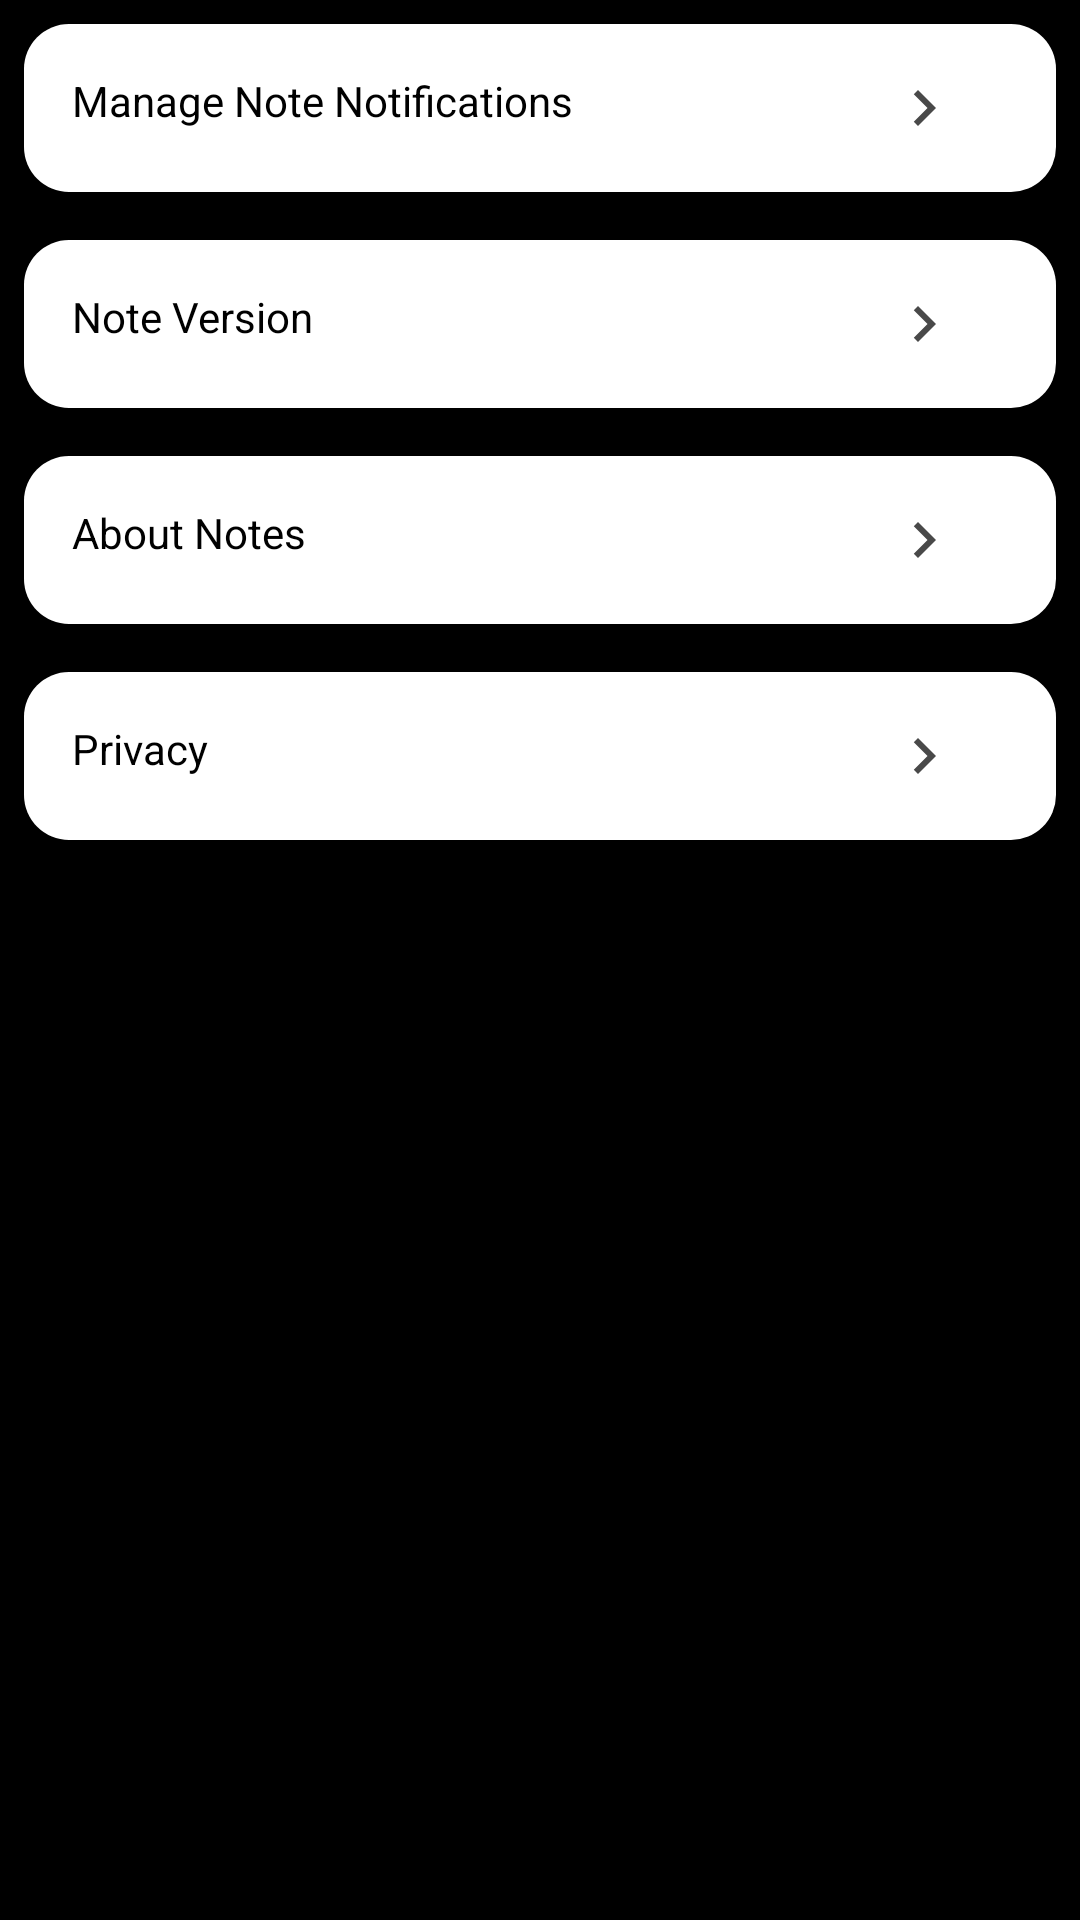

Reconstruct the res/layout file that produces this screen, plus the resources it refers to.
<!-- AndroidManifest.xml: application theme Theme.ChhomChhoraStickyNotesApp -->
<!-- res/layout/fragment_settings.xml -->
<?xml version="1.0" encoding="utf-8"?>
<FrameLayout xmlns:android="http://schemas.android.com/apk/res/android"
    xmlns:tools="http://schemas.android.com/tools"
    android:layout_width="match_parent"
    android:layout_height="match_parent"
    android:background="@color/black"
    tools:context=".SettingsFragment">

    <RelativeLayout
        android:layout_width="match_parent"
        android:layout_height="wrap_content">

        
        <RelativeLayout
            android:id="@+id/layoutNotifications"
            android:layout_width="match_parent"
            android:layout_height="wrap_content"
            android:layout_margin="8dp"
            android:background="@drawable/rounded_ruler"
            android:padding="16dp">

            <TextView
                android:id="@+id/textViewNotifications"
                android:layout_width="match_parent"
                android:layout_height="wrap_content"
                android:text="Manage Note Notifications"
                android:textColor="@android:color/black" />

            <ImageView
                android:layout_width="wrap_content"
                android:layout_height="wrap_content"
                android:src="@drawable/baseline_navigate_next_24"
                android:layout_alignParentEnd="true"
                android:layout_centerVertical="true"
                android:layout_marginEnd="16dp"/>

        </RelativeLayout>

        
        <RelativeLayout
            android:id="@+id/layoutVersion"
            android:layout_width="match_parent"
            android:layout_height="wrap_content"
            android:layout_below="@id/layoutNotifications"
            android:layout_margin="8dp"
            android:background="@drawable/rounded_ruler"
            android:padding="16dp">

            <TextView
                android:id="@+id/textViewVersion"
                android:layout_width="match_parent"
                android:layout_height="wrap_content"
                android:text="Note Version"
                android:textColor="@android:color/black" />

            <ImageView
                android:layout_width="wrap_content"
                android:layout_height="wrap_content"
                android:src="@drawable/baseline_navigate_next_24"
                android:layout_alignParentEnd="true"
                android:layout_centerVertical="true"
                android:layout_marginEnd="16dp"/>

        </RelativeLayout>

        
        <RelativeLayout
            android:id="@+id/layoutAbout"
            android:layout_width="match_parent"
            android:layout_height="wrap_content"
            android:layout_below="@id/layoutVersion"
            android:layout_margin="8dp"
            android:background="@drawable/rounded_ruler"
            android:padding="16dp">

            <TextView
                android:id="@+id/textViewAbout"
                android:layout_width="match_parent"
                android:layout_height="wrap_content"
                android:text="About Notes"
                android:textColor="@android:color/black" />

            <ImageView
                android:layout_width="wrap_content"
                android:layout_height="wrap_content"
                android:src="@drawable/baseline_navigate_next_24"
                android:layout_alignParentEnd="true"
                android:layout_centerVertical="true"
                android:layout_marginEnd="16dp"/>

        </RelativeLayout>

        
        <RelativeLayout
            android:id="@+id/layoutPrivacy"
            android:layout_width="match_parent"
            android:layout_height="wrap_content"
            android:layout_below="@id/layoutAbout"
            android:layout_margin="8dp"
            android:background="@drawable/rounded_ruler"
            android:padding="16dp">

            <TextView
                android:id="@+id/textViewPrivacy"
                android:layout_width="match_parent"
                android:layout_height="wrap_content"
                android:text="Privacy"
                android:textColor="@android:color/black" />

            <ImageView
                android:layout_width="wrap_content"
                android:layout_height="wrap_content"
                android:src="@drawable/baseline_navigate_next_24"
                android:layout_alignParentEnd="true"
                android:layout_centerVertical="true"
                android:layout_marginEnd="16dp"/>

        </RelativeLayout>

    </RelativeLayout>

</FrameLayout>
<!-- resources referenced by this layout -->
<resources>
  <color name="black">#FF000000</color>
  <!-- drawable baseline_navigate_next_24 (drawable) -->
  <vector xmlns:android="http://schemas.android.com/apk/res/android" android:autoMirrored="true" android:height="24dp" android:tint="#494949" android:viewportHeight="24" android:viewportWidth="24" android:width="24dp">
        
      <path android:fillColor="@android:color/white" android:pathData="M10,6L8.59,7.41 13.17,12l-4.58,4.59L10,18l6,-6z"/>
      
  </vector>
  <!-- drawable rounded_ruler (drawable) -->
  <shape xmlns:android="http://schemas.android.com/apk/res/android"
      android:shape="rectangle">
      <solid android:color="#FFFFFF" /> 
      <corners android:radius="15dp" /> 
  </shape>
  <style name="Theme.ChhomChhoraStickyNotesApp" parent="Theme.Material3.DayNight.NoActionBar">
          <item name="colorPrimary">@color/purple_500</item>
          <item name="colorPrimaryDark">@color/purple_700</item>
          <item name="colorAccent">@color/teal_200</item>
  
      </style>
  <color name="purple_500">#FF6200EE</color>
  <color name="purple_700">#7B1FA2</color>
  <color name="teal_200">#FF03DAC5</color>
</resources>
